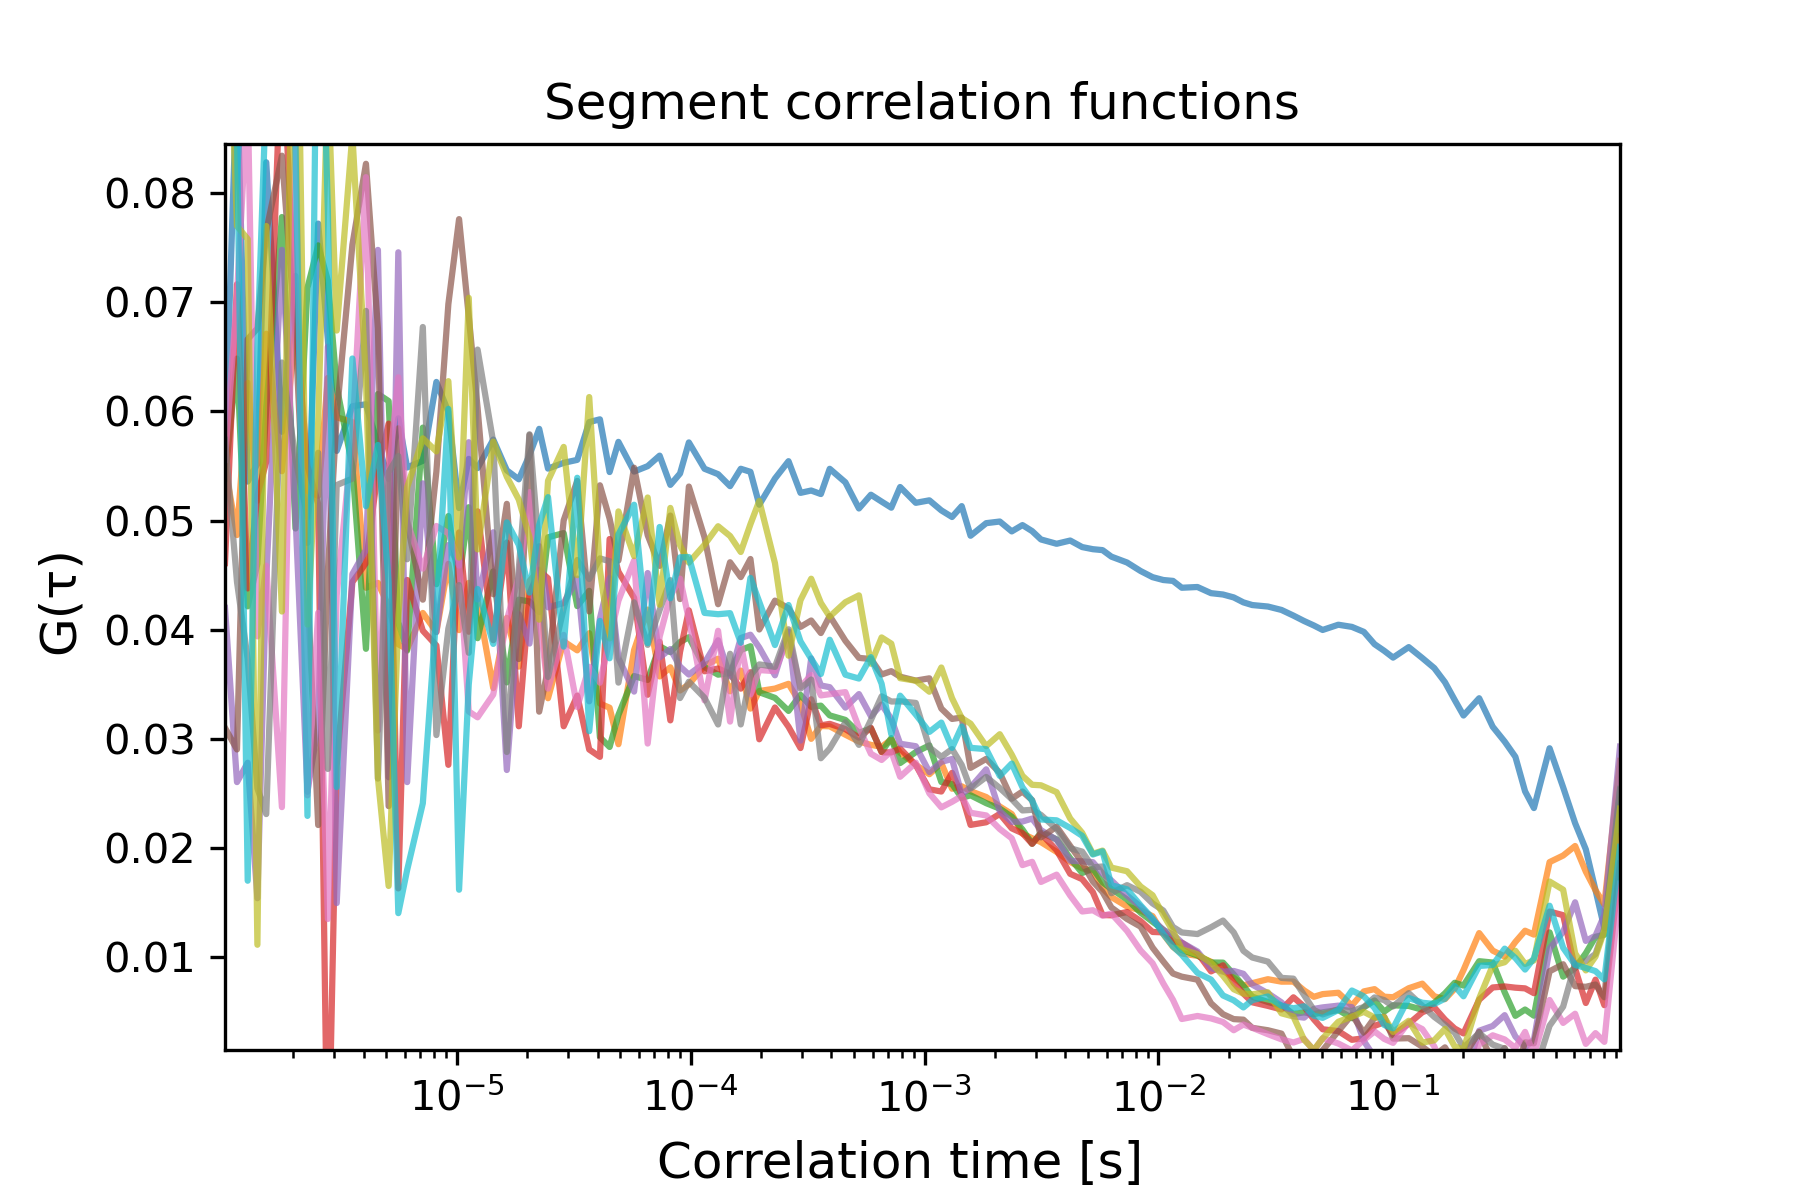

Values plotted in this chart, from the file beside it:
1.0225286308016623e-06, 0.05684795011014998, 0.05497107414132163, 0.05381436938254547, 0.046108286678979926, 0.042003066842678294, 0.03102011635250479, 0.055569947288718335, 0.0573874410384696, 0.10689141400075375, 0.086935581610041
1.1505322149020175e-06, 0.09076, 0.04868, 0.06483, 0.07164, 0.02605, 0.02904, 0.07066, 0.04439, 0.07698, 0.08562
1.278535799002372e-06, 0.05357, 0.06261, 0.04215, 0.04379, 0.02783, 0.06661, 0.08899, 0.0373, 0.07578, 0.01702
1.406539383102727e-06, 0.05521, 0.05182, 0.04604, 0.0523, 0.01542, 0.0676, 0.0394, 0.02549, 0.01116, 0.06583
1.5345429672030816e-06, 0.08281, 0.06711, 0.0603, 0.05539, 0.04466, 0.07649, 0.04587, 0.02313, 0.07698, 0.08957
1.7905501354037913e-06, 0.05813, 0.05452, 0.07779, 0.09485, 0.07479, 0.08341, 0.02376, 0.06448, 0.04167, 0.1028
2.046557303604501e-06, 0.0724, 0.06778, 0.04928, 0.06855, 0.05042, 0.0671, 0.08684, 0.05562, 0.1123, 0.0843
2.302564471805211e-06, 0.04796, 0.05272, 0.07131, 0.05501, 0.02517, 0.04387, 0.02484, 0.0503, 0.04048, 0.02296
2.5585716400059203e-06, 0.07719, 0.05227, 0.0752, 0.05152, 0.03137, 0.02212, 0.04155, 0.05621, 0.05903, 0.11
2.8145788082066298e-06, 0.06655, 0.06306, 0.07196, -0.01192, 0.06593, 0.04535, 0.01352, 0.02726, 0.09074, 0.07836
3.0705859764073397e-06, 0.05638, 0.05947, 0.06224, 0.02754, 0.01498, 0.05969, 0.04317, 0.05325, 0.0674, 0.0256
3.582600312808759e-06, 0.06047, 0.05902, 0.05495, 0.04437, 0.0451, 0.07526, 0.05773, 0.05384, 0.08535, 0.06484
4.0946146492101775e-06, 0.06065, 0.04385, 0.03826, 0.04611, 0.04732, 0.08267, 0.08145, 0.0692, 0.06292, 0.05132
4.606628985611596e-06, 0.05697, 0.0443, 0.06159, 0.05462, 0.07479, 0.0676, 0.03077, 0.02637, 0.02642, 0.05693
5.118643322013017e-06, 0.05381, 0.04216, 0.06094, 0.05888, 0.0265, 0.02385, 0.05422, 0.05443, 0.01655, 0.0444
5.630657658414435e-06, 0.05936, 0.03868, 0.04069, 0.01632, 0.07457, 0.05845, 0.06312, 0.05591, 0.04108, 0.01406
6.142671994815856e-06, 0.05486, 0.03823, 0.0381, 0.04456, 0.02605, 0.0498, 0.04991, 0.04646, 0.05304, 0.01801
7.166700667618694e-06, 0.05547, 0.04154, 0.05851, 0.03992, 0.05341, 0.04276, 0.0456, 0.06773, 0.05753, 0.02411
8.190729340421532e-06, 0.0627, 0.0398, 0.04417, 0.03856, 0.03979, 0.0545, 0.04951, 0.03036, 0.05633, 0.04143
9.21475801322437e-06, 0.05995, 0.04604, 0.05041, 0.02764, 0.04776, 0.06982, 0.04883, 0.04011, 0.06277, 0.06022
1.0238786686027208e-05, 0.05115, 0.03997, 0.04442, 0.04891, 0.04588, 0.0776, 0.04627, 0.0441, 0.04661, 0.0162
1.1262815358830047e-05, 0.05565, 0.0443, 0.05122, 0.03982, 0.05718, 0.06871, 0.03252, 0.03789, 0.07039, 0.035
1.2286844031632885e-05, 0.0548, 0.04267, 0.03923, 0.05085, 0.04278, 0.06031, 0.03199, 0.06566, 0.04736, 0.04374
1.4334901377238563e-05, 0.05742, 0.03466, 0.04535, 0.03905, 0.04893, 0.04325, 0.03407, 0.05717, 0.05723, 0.03871
1.638295872284424e-05, 0.0546, 0.04109, 0.03518, 0.048, 0.02716, 0.05153, 0.04088, 0.02881, 0.05402, 0.04984
1.843101606844992e-05, 0.05378, 0.03663, 0.04276, 0.03117, 0.04145, 0.03732, 0.04486, 0.04557, 0.05192, 0.04778
2.047907341405559e-05, 0.05599, 0.04447, 0.0426, 0.04331, 0.03874, 0.05784, 0.05261, 0.05791, 0.04848, 0.04341
2.2527130759661274e-05, 0.0584, 0.04551, 0.04162, 0.04543, 0.04765, 0.0325, 0.04122, 0.04727, 0.04093, 0.04959
2.4575188105266946e-05, 0.05476, 0.03373, 0.04847, 0.04471, 0.04206, 0.0364, 0.03462, 0.03568, 0.05364, 0.05215
2.86713027964783e-05, 0.05529, 0.03895, 0.04885, 0.03117, 0.04245, 0.05002, 0.03954, 0.04196, 0.05675, 0.03846
3.2767417487689655e-05, 0.05556, 0.03812, 0.04217, 0.03397, 0.04469, 0.05364, 0.03293, 0.04639, 0.04501, 0.05392
3.686353217890101e-05, 0.05902, 0.03969, 0.04357, 0.02904, 0.03345, 0.04168, 0.03661, 0.04465, 0.06131, 0.03071
4.095964687011237e-05, 0.05927, 0.03324, 0.03016, 0.02836, 0.04104, 0.05323, 0.03516, 0.04654, 0.04549, 0.04081
4.5055761561323716e-05, 0.05444, 0.03287, 0.02927, 0.04831, 0.04475, 0.05018, 0.03913, 0.04628, 0.03921, 0.03739
4.9151876252535074e-05, 0.05721, 0.02952, 0.03221, 0.04531, 0.03741, 0.04635, 0.04267, 0.03517, 0.05084, 0.04873
5.734410563495779e-05, 0.05449, 0.03814, 0.03576, 0.04292, 0.03434, 0.05484, 0.04635, 0.04251, 0.04675, 0.05145
6.553633501738049e-05, 0.05498, 0.04185, 0.03541, 0.03405, 0.0452, 0.04866, 0.02958, 0.03862, 0.05211, 0.03878
7.372856439980319e-05, 0.05595, 0.03573, 0.03849, 0.0389, 0.03747, 0.04585, 0.03937, 0.04181, 0.0423, 0.04941
8.19207937822259e-05, 0.05327, 0.03656, 0.03796, 0.03171, 0.03824, 0.05046, 0.04308, 0.04455, 0.05116, 0.04288
9.011302316464861e-05, 0.05431, 0.03444, 0.03888, 0.03797, 0.03663, 0.04281, 0.04468, 0.03375, 0.04774, 0.04664
9.830525254707132e-05, 0.05716, 0.035, 0.03933, 0.04178, 0.0359, 0.05312, 0.04096, 0.03525, 0.04615, 0.04666
0.0001147, 0.05474, 0.03671, 0.03658, 0.0362, 0.03697, 0.04846, 0.03354, 0.03377, 0.04779, 0.04155
0.0001311, 0.05425, 0.03735, 0.03589, 0.03646, 0.03904, 0.04234, 0.03991, 0.03133, 0.04948, 0.04143
0.0001475, 0.05315, 0.03436, 0.03604, 0.03596, 0.03573, 0.04618, 0.0316, 0.0378, 0.04859, 0.04152
0.0001638, 0.05474, 0.03627, 0.03814, 0.03461, 0.03925, 0.04483, 0.03875, 0.03134, 0.04712, 0.03882
0.0001802, 0.05446, 0.03279, 0.03849, 0.03611, 0.03955, 0.04648, 0.03409, 0.03582, 0.04967, 0.04475
0.0001966, 0.05145, 0.03439, 0.03428, 0.02997, 0.03837, 0.04003, 0.03631, 0.03683, 0.0518, 0.04255
0.0002294, 0.05385, 0.03461, 0.03377, 0.03289, 0.03584, 0.04267, 0.03621, 0.0366, 0.0461, 0.03861
0.0002621, 0.05544, 0.03505, 0.03257, 0.03112, 0.03984, 0.04197, 0.03939, 0.04005, 0.03763, 0.04227
0.0002949, 0.05254, 0.03326, 0.03404, 0.02917, 0.02985, 0.04027, 0.03476, 0.03461, 0.04271, 0.03894
0.0003277, 0.05275, 0.03001, 0.03295, 0.03364, 0.03738, 0.04085, 0.03586, 0.03545, 0.04468, 0.03734
0.0003605, 0.05243, 0.03119, 0.03305, 0.03125, 0.0349, 0.0397, 0.034, 0.02824, 0.04246, 0.03595
0.0003932, 0.05474, 0.03116, 0.03216, 0.03139, 0.03475, 0.04127, 0.0341, 0.02913, 0.0412, 0.03909
0.0004588, 0.0535, 0.0304, 0.03175, 0.03091, 0.03288, 0.039, 0.03429, 0.03152, 0.04252, 0.03589
0.0005243, 0.05111, 0.02977, 0.03056, 0.03013, 0.03411, 0.03743, 0.03105, 0.02946, 0.04315, 0.03554
0.0005898, 0.05237, 0.02946, 0.03097, 0.03103, 0.0321, 0.03733, 0.02865, 0.03174, 0.03689, 0.03749
0.0006554, 0.05174, 0.02929, 0.02883, 0.02878, 0.03315, 0.03591, 0.02808, 0.03391, 0.0393, 0.03506
0.0007209, 0.05118, 0.02995, 0.03008, 0.02877, 0.03185, 0.03621, 0.02887, 0.03343, 0.03873, 0.03043
0.0007865, 0.05307, 0.02875, 0.0278, 0.02913, 0.02957, 0.03571, 0.02654, 0.03345, 0.03557, 0.03397
0.0009175, 0.05163, 0.02764, 0.0288, 0.02762, 0.02934, 0.03535, 0.02783, 0.0333, 0.03534, 0.03224
0.001049, 0.05185, 0.02678, 0.02941, 0.02539, 0.02697, 0.03556, 0.02503, 0.02923, 0.03433, 0.03065
... 59 more rows
